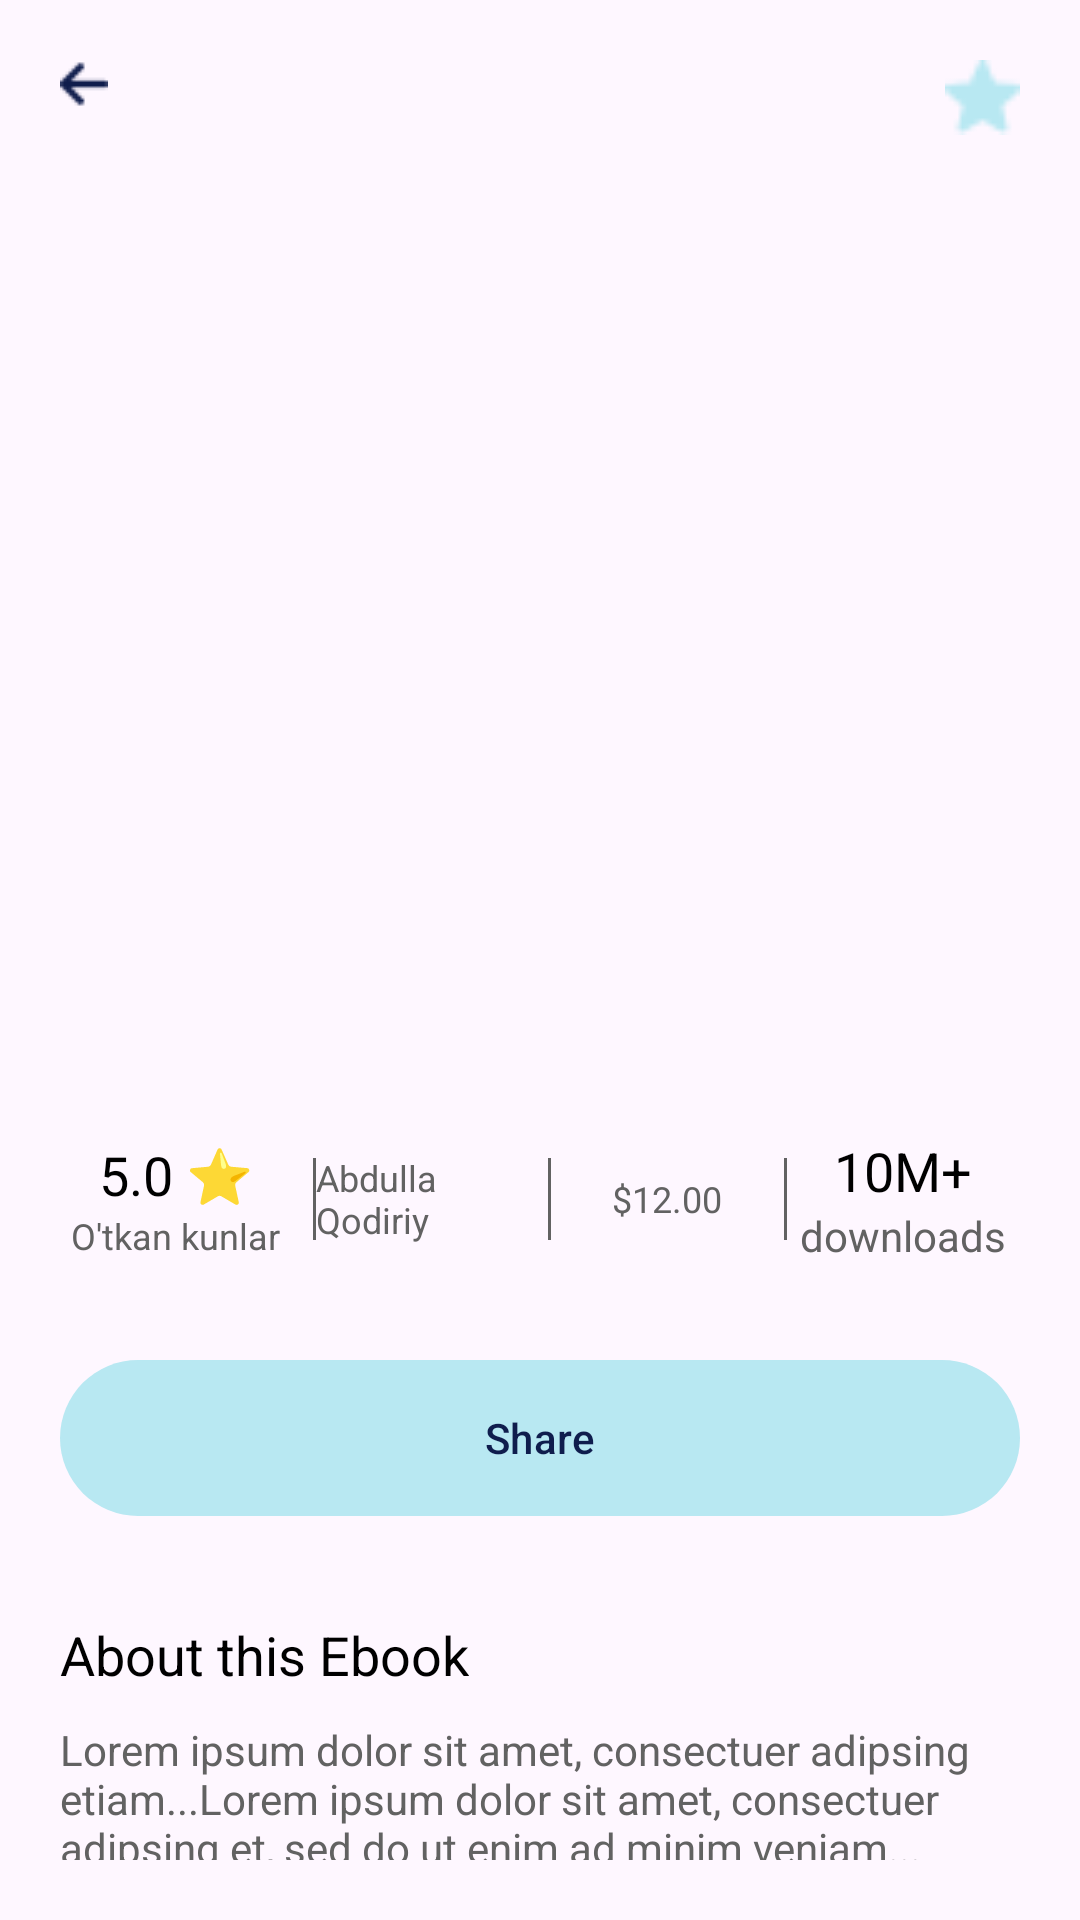

Here is an Android app screen rendered from its layout file. Give the layout XML and the strings, colors and styles it references.
<!-- AndroidManifest.xml: application theme Theme.HandyBook -->
<!-- res/layout/fragment_batafsil.xml -->
<?xml version="1.0" encoding="utf-8"?>
<LinearLayout xmlns:android="http://schemas.android.com/apk/res/android"
    xmlns:app="http://schemas.android.com/apk/res-auto"
    xmlns:tools="http://schemas.android.com/tools"
    android:layout_width="match_parent"
    android:layout_height="match_parent"
    android:orientation="vertical"
    android:padding="20dp"
    tools:context=".BatafsilFragment">

    <LinearLayout
        android:layout_width="match_parent"
        android:layout_height="wrap_content"
        android:orientation="horizontal">

        <ImageView
            android:id="@+id/arrowBack"
            android:layout_width="wrap_content"
            android:layout_height="wrap_content"
            android:src="@drawable/back" />

        <Space
            android:layout_width="0dp"
            android:layout_height="0dp"
            android:layout_weight="1" />

        <ImageView
            android:id="@+id/saved"
            android:layout_width="25dp"
            android:layout_height="25dp"
            android:src="@drawable/baseline_bookmark_border_24_black" />

        <ImageView
            android:id="@+id/wishlist"
            android:layout_width="25dp"
            android:layout_height="25dp"
            android:layout_marginStart="20dp"
            android:src="@drawable/rating" />

    </LinearLayout>

    <LinearLayout
        android:layout_width="match_parent"
        android:layout_height="wrap_content"
        android:layout_marginTop="35dp"
        android:orientation="vertical">

        <com.google.android.material.imageview.ShapeableImageView
            android:id="@+id/bookImage"
            android:layout_width="200dp"
            android:layout_height="260dp"
            android:layout_gravity="center"
            android:adjustViewBounds="true"
            android:scaleType="fitXY"
            android:src="@drawable/otkankunlar"
            app:shapeAppearanceOverlay="@style/roundedImage" />

        <LinearLayout
            android:layout_width="match_parent"
            android:layout_height="wrap_content"
            android:layout_marginStart="18dp"
            android:orientation="vertical">


        </LinearLayout>

    </LinearLayout>

    <LinearLayout
        android:layout_width="match_parent"
        android:layout_height="wrap_content"
        android:layout_marginTop="30dp"
        android:orientation="horizontal"
        android:paddingVertical="8dp">

        <LinearLayout
            android:layout_width="0dp"
            android:layout_height="match_parent"
            android:layout_weight="1"
            android:gravity="center"
            android:orientation="vertical">

            <TextView
                android:id="@+id/rating"
                android:layout_width="wrap_content"
                android:layout_height="wrap_content"
                android:text="5.0 ⭐️"
                android:textColor="@color/black"
                android:textSize="18sp" />

            <TextView
                android:id="@+id/name"
                android:layout_width="wrap_content"
                android:layout_height="wrap_content"
                android:text="O'tkan kunlar"
                android:textColor="#626262"
                android:textSize="12sp" />

        </LinearLayout>

        <LinearLayout
            android:layout_width="1dp"
            android:layout_height="match_parent"
            android:layout_marginVertical="8dp"
            android:layout_marginStart="7dp"
            android:background="#626262" />

        <LinearLayout
            android:layout_width="0dp"
            android:layout_height="match_parent"
            android:layout_weight="1"
            android:gravity="center"
            android:orientation="vertical">

            <TextView
                android:id="@+id/author"
                android:layout_width="wrap_content"
                android:layout_height="wrap_content"
                android:text="Abdulla Qodiriy"
                android:textColor="#626262"
                android:textSize="12sp" />
        </LinearLayout>

        <LinearLayout
            android:layout_width="1dp"
            android:layout_height="match_parent"
            android:layout_marginVertical="8dp"
            android:background="#626262" />

        <LinearLayout
            android:layout_width="0dp"
            android:layout_height="match_parent"
            android:layout_weight="1"
            android:gravity="center"
            android:orientation="vertical">

            <TextView
                android:id="@+id/price"
                android:layout_width="wrap_content"
                android:layout_height="wrap_content"
                android:text="$12.00"
                android:textColor="#626262"
                android:textSize="12sp" />

        </LinearLayout>

        <LinearLayout
            android:layout_width="1dp"
            android:layout_height="match_parent"
            android:layout_marginVertical="8dp"
            android:background="#626262" />

        <LinearLayout
            android:layout_width="0dp"
            android:layout_height="wrap_content"
            android:layout_weight="1"
            android:gravity="center"
            android:orientation="vertical">

            <TextView
                android:id="@+id/purchaseCount"
                android:layout_width="wrap_content"
                android:layout_height="wrap_content"
                android:text="10M+"
                android:textColor="@color/black"
                android:textSize="18sp" />

            <TextView
                android:layout_width="wrap_content"
                android:layout_height="wrap_content"
                android:text="downloads"
                android:textColor="#626262"
                android:textSize="14sp" />

        </LinearLayout>

    </LinearLayout>

    <com.google.android.material.button.MaterialButton
        android:id="@+id/share_btn"
        android:layout_width="match_parent"
        android:layout_height="60dp"
        android:layout_marginTop="20dp"
        android:text="Share"
        android:textAllCaps="false"
        android:textColor="#0F1D4D"
        app:backgroundTint="#B8E8F2"
        app:cornerRadius="200dp" />

    <TextView
        android:layout_width="wrap_content"
        android:layout_height="wrap_content"
        android:layout_marginTop="30dp"
        android:text="About this Ebook"
        android:textColor="@color/black"
        android:textSize="18sp" />

    <TextView
        android:layout_width="wrap_content"
        android:layout_height="wrap_content"
        android:layout_marginTop="10dp"
        android:text="Lorem ipsum dolor sit amet, consectuer adipsing etiam...Lorem ipsum dolor sit amet, consectuer adipsing et, sed do ut enim ad minim veniam..."
        android:textColor="#626262"
        android:textSize="14sp" />


    <TextView
        android:layout_width="match_parent"
        android:layout_height="wrap_content"
        android:layout_marginTop="10dp"
        android:text="Rate this book"
        android:textAlignment="center"
        android:textColor="@color/black"
        android:textSize="16sp" />

    <LinearLayout
        android:layout_width="match_parent"
        android:layout_height="200dp"
        android:layout_marginTop="15dp"
        android:layout_marginBottom="25dp"
        android:gravity="center_horizontal"
        android:orientation="horizontal"
        android:paddingHorizontal="55dp">

        <RatingBar
            android:layout_width="wrap_content"
            android:layout_height="50dp"
            android:layout_marginTop="-3dp" />


    </LinearLayout>


</LinearLayout>
<!-- resources referenced by this layout -->
<resources>
  <!-- drawable back: png bitmap (drawable, 330 bytes) -->
  <!-- drawable rating: png bitmap (drawable, 449 bytes) -->
  <style name="roundedImage">
          <item name="cornerFamily">rounded</item>
          <item name="cornerSize">8dp</item>
          <item name="color">@color/white</item>
      </style>
  <style name="Theme.HandyBook" parent="Base.Theme.HandyBook" />
  <style name="Base.Theme.HandyBook" parent="Theme.Material3.DayNight.NoActionBar">
          
          
      </style>
  <!-- not gathered from this repository: default colours our renderer supplied (Android Studio template values) -->
  <color name="black">#FF000000</color>
  <color name="white">#FFFFFFFF</color>
</resources>
